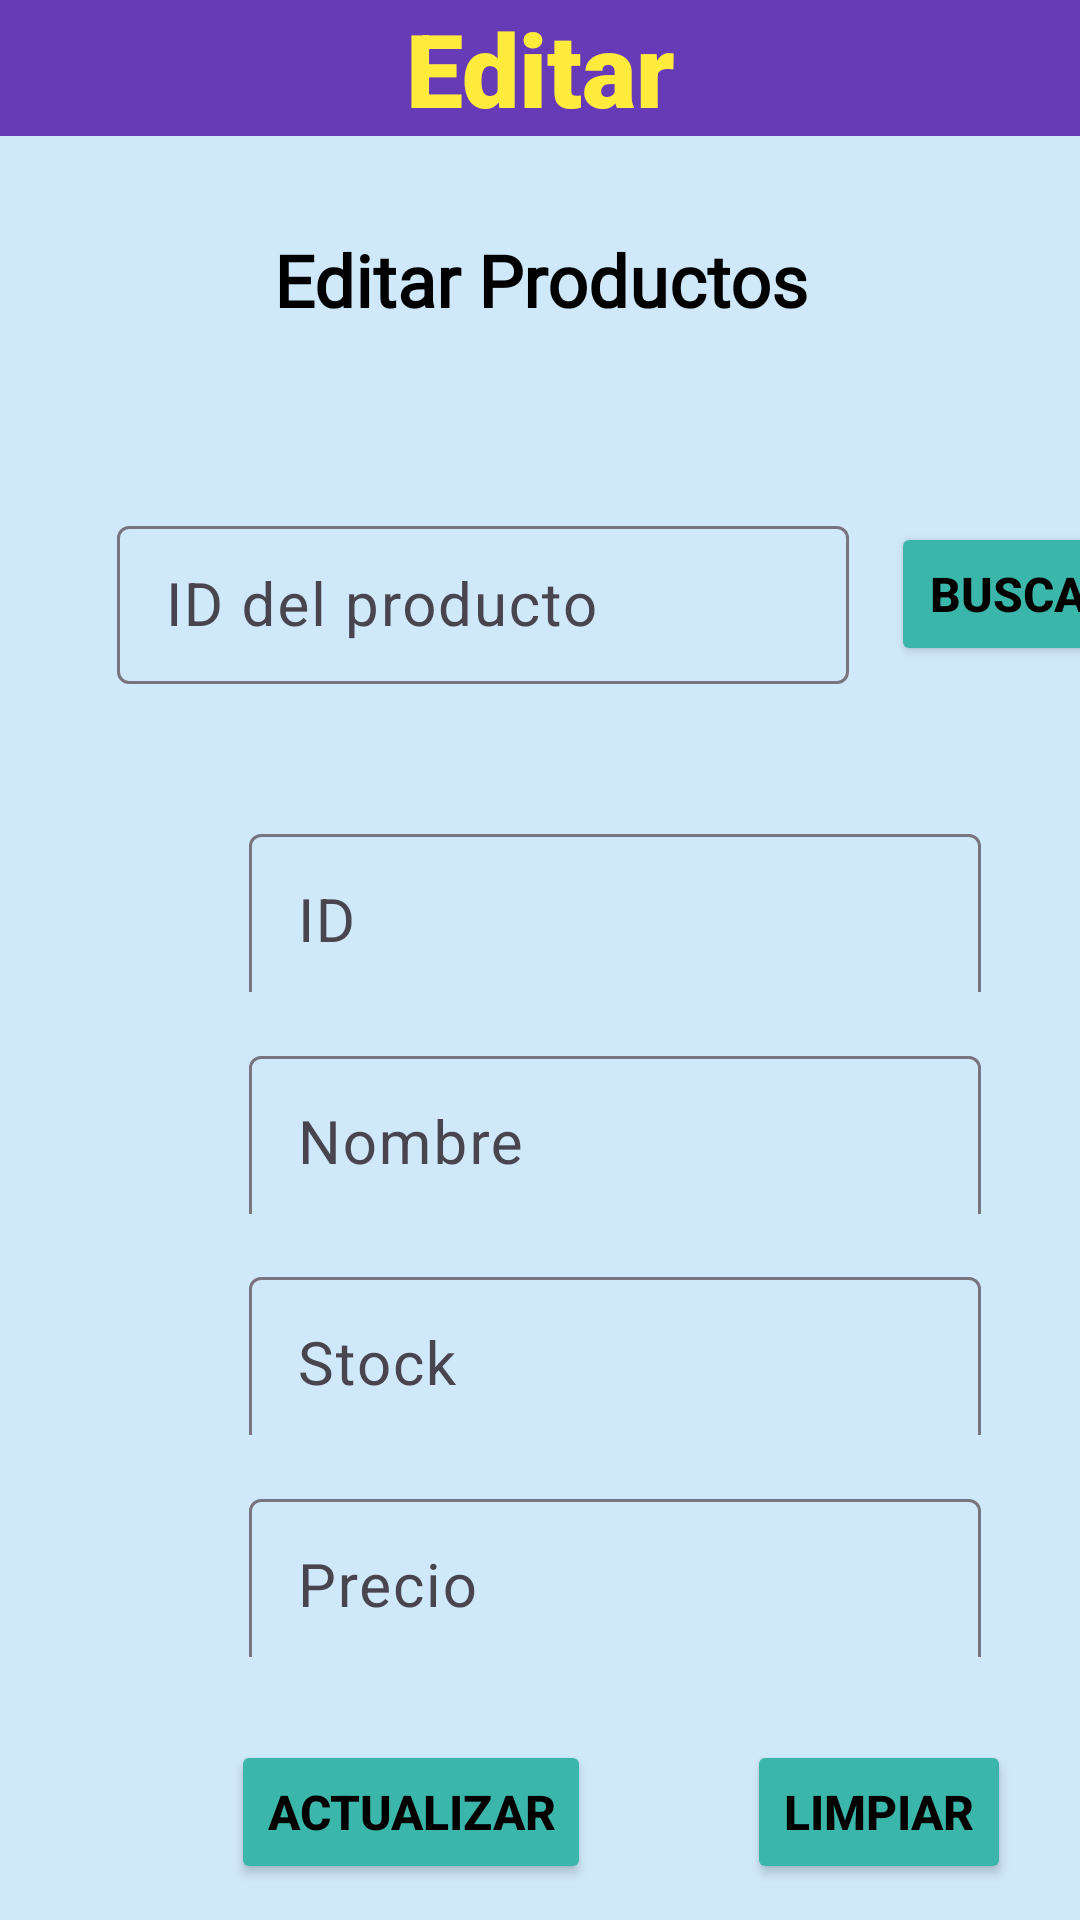

Android layout source for this screen:
<!-- AndroidManifest.xml: application theme Theme.AplicacionCrud -->
<!-- res/layout/fragment_op_editar.xml -->
<?xml version="1.0" encoding="utf-8"?>
<androidx.constraintlayout.widget.ConstraintLayout xmlns:android="http://schemas.android.com/apk/res/android"
    xmlns:app="http://schemas.android.com/apk/res-auto"
    xmlns:tools="http://schemas.android.com/tools"
    android:id="@+id/frameLayout"
    android:layout_width="match_parent"
    android:layout_height="match_parent"
    android:background="#CFE8FA"
    tools:context=".Op_editar">

    <TextView
        android:id="@+id/Altas"
        android:layout_width="0dp"
        android:layout_height="wrap_content"
        android:background="#673AB7"
        android:fontFamily="sans-serif-black"
        android:text="Editar"
        android:textAlignment="center"
        android:textAppearance="@style/TextAppearance.AppCompat.Large"
        android:textColor="#FFEB3B"
        android:textSize="34sp"
        app:layout_constraintEnd_toEndOf="parent"
        app:layout_constraintStart_toStartOf="parent"
        app:layout_constraintTop_toTopOf="parent" />

    <androidx.constraintlayout.widget.Guideline
        android:id="@+id/guideline6"
        android:layout_width="wrap_content"
        android:layout_height="wrap_content"
        android:orientation="horizontal"
        app:layout_constraintGuide_begin="141dp" />

    <TextView
        android:id="@+id/textView2"
        android:layout_width="0dp"
        android:layout_height="wrap_content"
        android:fontFamily="@font/alfa_slab_one"
        android:text="Editar Productos"
        android:textAlignment="center"
        android:textColor="#000000"
        android:textSize="24sp"
        android:textStyle="bold"
        app:layout_constraintBottom_toTopOf="@+id/guideline6"
        app:layout_constraintEnd_toEndOf="parent"
        app:layout_constraintStart_toStartOf="parent"
        app:layout_constraintTop_toBottomOf="@+id/Altas" />

    <androidx.constraintlayout.widget.Guideline
        android:id="@+id/guideline7"
        android:layout_width="wrap_content"
        android:layout_height="wrap_content"
        android:orientation="vertical"
        app:layout_constraintGuide_begin="25dp" />

    <androidx.constraintlayout.widget.Guideline
        android:id="@+id/guideline8"
        android:layout_width="wrap_content"
        android:layout_height="wrap_content"
        android:orientation="vertical"
        app:layout_constraintGuide_begin="385dp" />

    <androidx.constraintlayout.widget.Guideline
        android:id="@+id/guideline9"
        android:layout_width="wrap_content"
        android:layout_height="wrap_content"
        android:orientation="horizontal"
        app:layout_constraintGuide_begin="257dp" />

    <com.google.android.material.textfield.TextInputLayout
        android:id="@+id/textInputLayout"
        android:layout_width="244dp"
        android:layout_height="58dp"
        app:layout_constraintBottom_toTopOf="@+id/guideline9"
        app:layout_constraintEnd_toStartOf="@+id/bDelBuscar"
        app:layout_constraintStart_toStartOf="@+id/guideline7"
        app:layout_constraintTop_toTopOf="@+id/guideline6">

        <com.google.android.material.textfield.TextInputEditText
            android:id="@+id/txtIdProducto"
            android:layout_width="match_parent"
            android:layout_height="wrap_content"
            android:hint="ID del producto"
            android:inputType="number"
            android:textColor="#000000"
            android:textSize="20sp" />
    </com.google.android.material.textfield.TextInputLayout>

    <com.google.android.material.textfield.TextInputLayout
        android:id="@+id/textInputLayout2"
        android:layout_width="244dp"
        android:layout_height="58dp"
        app:layout_constraintBottom_toTopOf="@+id/textInputLayout3"
        app:layout_constraintEnd_toStartOf="@+id/guideline8"
        app:layout_constraintHorizontal_bias="0.5"
        app:layout_constraintStart_toStartOf="@+id/guideline7"
        app:layout_constraintTop_toTopOf="@+id/guideline9">

        <com.google.android.material.textfield.TextInputEditText
            android:id="@+id/txtID"
            android:layout_width="match_parent"
            android:layout_height="58dp"
            android:enabled="false"
            android:hint="ID"
            android:inputType="number"
            android:textColor="#000000"
            android:textSize="20sp" />
    </com.google.android.material.textfield.TextInputLayout>

    <com.google.android.material.textfield.TextInputLayout
        android:id="@+id/textInputLayout3"
        android:layout_width="244dp"
        android:layout_height="58dp"
        app:layout_constraintBottom_toTopOf="@+id/textInputLayout4"
        app:layout_constraintEnd_toStartOf="@+id/guideline8"
        app:layout_constraintHorizontal_bias="0.5"
        app:layout_constraintStart_toStartOf="@+id/guideline7"
        app:layout_constraintTop_toBottomOf="@+id/textInputLayout2">

        <com.google.android.material.textfield.TextInputEditText
            android:id="@+id/txtNombre"
            android:layout_width="match_parent"
            android:layout_height="58dp"
            android:hint="Nombre"
            android:inputType="text"
            android:textColor="#000000"
            android:textSize="20sp" />
    </com.google.android.material.textfield.TextInputLayout>

    <com.google.android.material.textfield.TextInputLayout
        android:id="@+id/textInputLayout4"
        android:layout_width="244dp"
        android:layout_height="58dp"
        app:layout_constraintBottom_toTopOf="@+id/textInputLayout5"
        app:layout_constraintEnd_toStartOf="@+id/guideline8"
        app:layout_constraintHorizontal_bias="0.5"
        app:layout_constraintStart_toStartOf="@+id/guideline7"
        app:layout_constraintTop_toBottomOf="@+id/textInputLayout3">

        <com.google.android.material.textfield.TextInputEditText
            android:id="@+id/txtStock"
            android:layout_width="match_parent"
            android:layout_height="58dp"
            android:hint="Stock"
            android:inputType="number"
            android:textColor="#000000"
            android:textSize="20sp" />
    </com.google.android.material.textfield.TextInputLayout>

    <com.google.android.material.textfield.TextInputLayout
        android:id="@+id/textInputLayout5"
        android:layout_width="244dp"
        android:layout_height="58dp"
        app:layout_constraintBottom_toTopOf="@+id/guideline11"
        app:layout_constraintEnd_toStartOf="@+id/guideline8"
        app:layout_constraintHorizontal_bias="0.5"
        app:layout_constraintStart_toStartOf="@+id/guideline7"
        app:layout_constraintTop_toBottomOf="@+id/textInputLayout4">

        <com.google.android.material.textfield.TextInputEditText
            android:id="@+id/txtPrecio"
            android:layout_width="match_parent"
            android:layout_height="58dp"
            android:hint="Precio"
            android:inputType="number"
            android:textColor="#000000"
            android:textSize="20sp" />
    </com.google.android.material.textfield.TextInputLayout>

    <androidx.constraintlayout.widget.Guideline
        android:id="@+id/guideline11"
        android:layout_width="wrap_content"
        android:layout_height="wrap_content"
        android:orientation="horizontal"
        app:layout_constraintGuide_begin="568dp" />

    <Button
        android:id="@+id/bDelEliminar"
        android:layout_width="wrap_content"
        android:layout_height="wrap_content"
        android:layout_marginTop="8dp"
        android:backgroundTint="#3AB7AA"
        android:text="Actualizar"
        android:textAllCaps="true"
        android:textColor="#000000"
        android:textColorLink="#1D4785"
        android:textSize="16sp"
        android:textStyle="bold"
        app:layout_constraintBottom_toBottomOf="parent"
        app:layout_constraintEnd_toStartOf="@+id/bDelLimpiar"
        app:layout_constraintStart_toStartOf="@+id/guideline7"
        app:layout_constraintTop_toTopOf="@+id/guideline11"
        app:layout_constraintVertical_bias="0.242" />

    <Button
        android:id="@+id/bDelBuscar"
        android:layout_width="wrap_content"
        android:layout_height="wrap_content"
        android:backgroundTint="#3AB7AA"
        android:text="BUSCAR"
        android:textAllCaps="true"
        android:textColor="#000000"
        android:textColorLink="#1D4785"
        android:textSize="16sp"
        android:textStyle="bold"
        app:layout_constraintBottom_toBottomOf="@+id/textInputLayout"
        app:layout_constraintEnd_toStartOf="@+id/guideline8"
        app:layout_constraintTop_toTopOf="@+id/textInputLayout"
        app:layout_constraintVertical_bias="0.4" />

    <Button
        android:id="@+id/bDelLimpiar"
        android:layout_width="wrap_content"
        android:layout_height="wrap_content"
        android:layout_marginTop="8dp"
        android:layout_marginEnd="48dp"
        android:backgroundTint="#3AB7AA"
        android:text="LIMPIAR"
        android:textAlignment="center"
        android:textAllCaps="true"
        android:textColor="#000000"
        android:textColorLink="#1D4785"
        android:textSize="16sp"
        android:textStyle="bold"
        app:layout_constraintBottom_toBottomOf="parent"
        app:layout_constraintEnd_toStartOf="@+id/guideline8"
        app:layout_constraintTop_toTopOf="@+id/guideline11"
        app:layout_constraintVertical_bias="0.247" />

</androidx.constraintlayout.widget.ConstraintLayout>
<!-- resources referenced by this layout -->
<resources>
  <style name="Theme.AplicacionCrud" parent="Base.Theme.AplicacionCrud" />
  <style name="Base.Theme.AplicacionCrud" parent="Theme.Material3.DayNight.NoActionBar">
          
          
      </style>
</resources>
